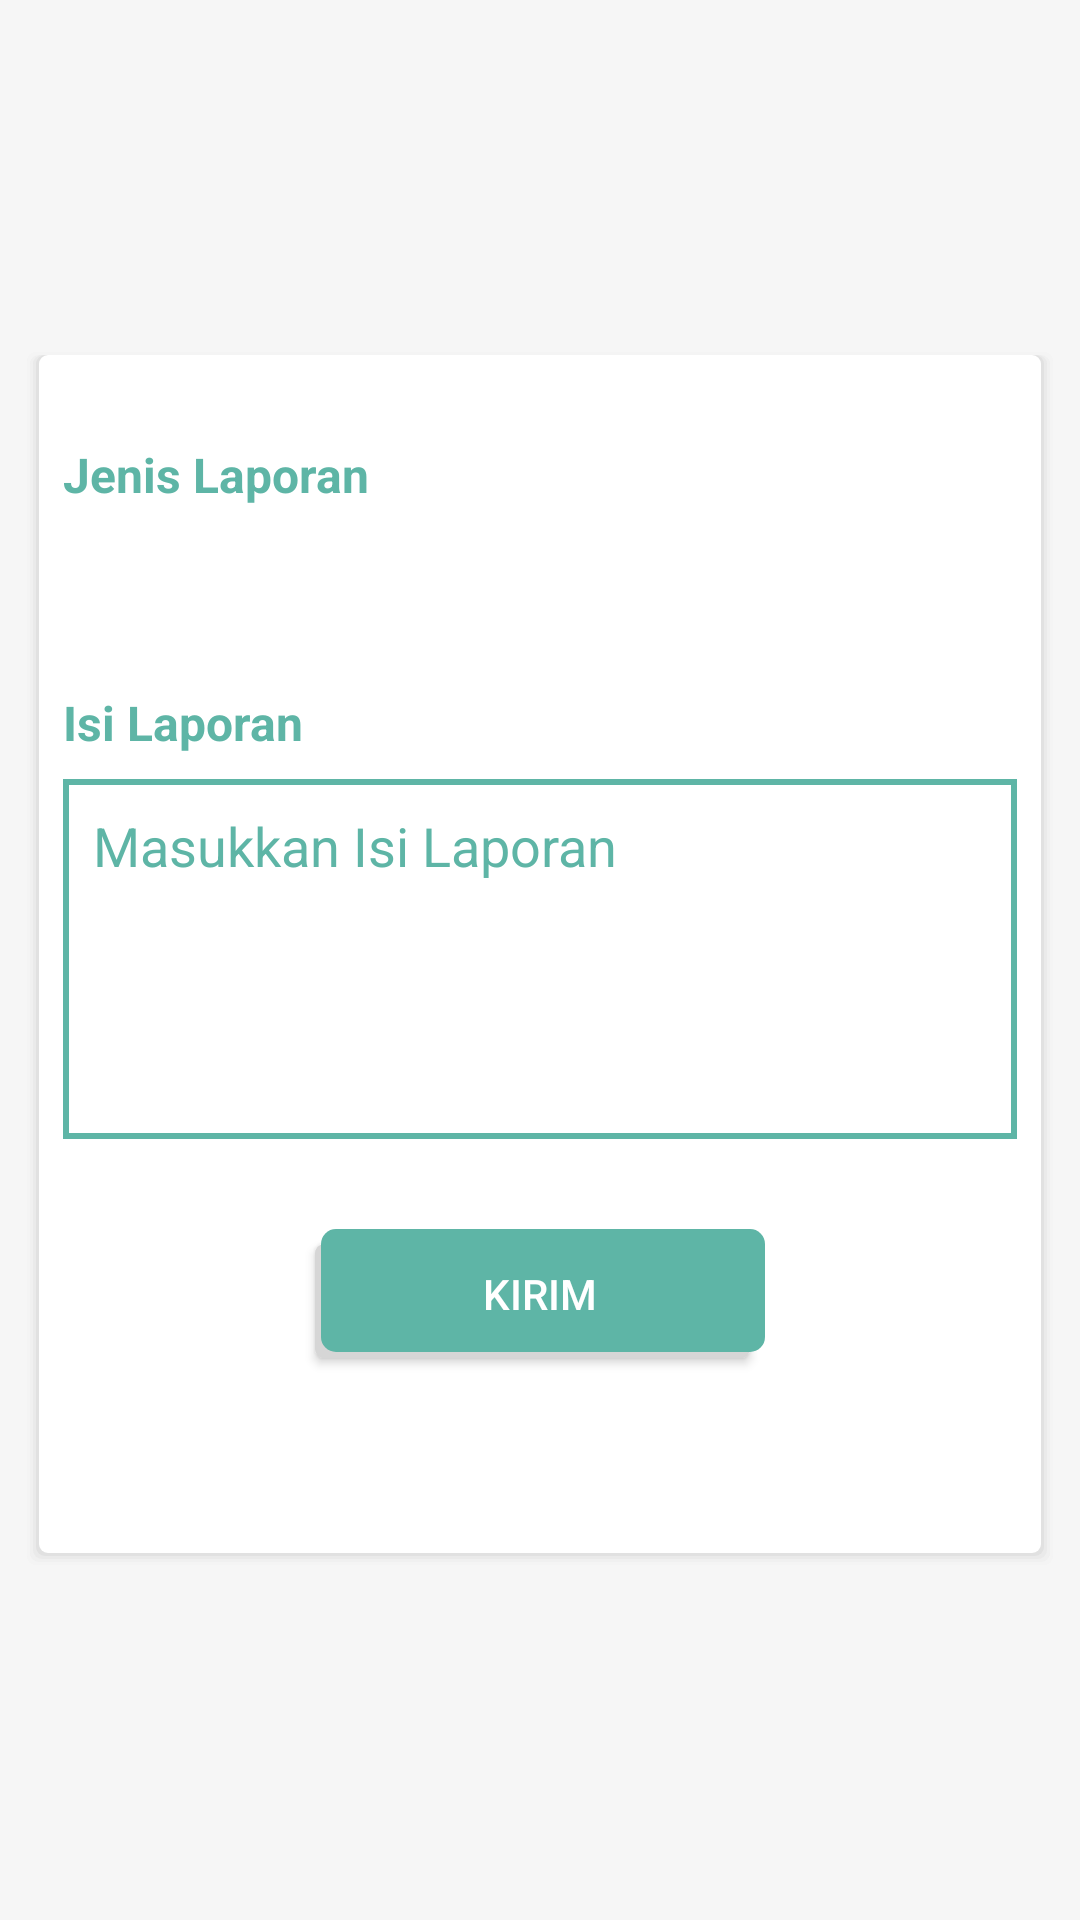

This screen was rendered from an Android layout file. Write that file and the resources it references.
<!-- AndroidManifest.xml: application theme AppTheme -->
<!-- res/layout/activity_laporan_frag.xml -->
<?xml version="1.0" encoding="utf-8"?>
<RelativeLayout
    xmlns:android="http://schemas.android.com/apk/res/android"
    xmlns:app="http://schemas.android.com/apk/res-auto"
    xmlns:tools="http://schemas.android.com/tools"
    android:layout_width="match_parent"
    android:layout_height="match_parent"
    android:background="@color/background"
    tools:context=".HomeActivityFrag">

    <ScrollView
        android:layout_width="match_parent"
        android:layout_height="wrap_content"
        android:layout_centerInParent="true"
        android:layout_marginLeft="8dp"
        android:layout_marginRight="8dp"
        android:layout_marginBottom="50dp">

        <LinearLayout
            android:layout_width="match_parent"
            android:layout_height="wrap_content"
            android:orientation="vertical"
            android:background="@drawable/bg_shadow"

            android:paddingTop="20dp"
            android:paddingBottom="20dp">

            <TextView
                android:layout_width="wrap_content"
                android:layout_height="wrap_content"
                android:layout_marginStart="8dp"
                android:layout_marginTop="10dp"
                android:layout_marginEnd="8dp"
                android:text="Jenis Laporan"
                android:textColor="#5eb5a6"
                android:textSize="16sp"
                android:textStyle="bold" />
            <Spinner
                android:id="@+id/s_report_category"
                android:layout_width="match_parent"
                android:layout_height="43dp"
                android:layout_marginStart="8dp"
                android:layout_marginTop="8dp"
                android:layout_marginEnd="8dp"
                android:background="@drawable/bg_spinner"
                android:padding="10dp"
                android:textColorHint="#5eb5a6" />

            <TextView
                android:layout_width="wrap_content"
                android:layout_height="wrap_content"
                android:layout_marginStart="8dp"
                android:layout_marginTop="10dp"
                android:layout_marginEnd="8dp"
                android:text="Isi Laporan"
                android:textColor="#5eb5a6"
                android:textSize="16sp"
                android:textStyle="bold" />
            <EditText
                android:id="@+id/et_report_etc"
                android:layout_width="match_parent"
                android:layout_height="120dp"
                android:layout_marginStart="8dp"
                android:layout_marginTop="8dp"
                android:layout_marginEnd="8dp"
                android:background="@drawable/et_outline"
                android:hint="Masukkan Isi Laporan"
                android:padding="10dp"
                android:textColorHint="#5eb5a6"
                android:gravity="top"/>

            <Button
                android:id="@+id/bt_send_report"
                android:layout_width="150dp"
                android:layout_height="43dp"
                android:layout_gravity="center"
                android:layout_marginStart="8dp"
                android:layout_marginTop="30dp"
                android:layout_marginEnd="8dp"
                android:layout_marginBottom="50dp"
                android:background="@drawable/btn_shadow"
                android:elevation="10dp"
                android:text="Kirim"
                android:textColor="#fff" />

        </LinearLayout>

    </ScrollView>
   
</RelativeLayout>
<!-- resources referenced by this layout -->
<resources>
  <color name="background">#F6F6F6</color>
  <!-- drawable bg_shadow (drawable) -->
  <?xml version="1.0" encoding="utf-8"?>
  <layer-list xmlns:android="http://schemas.android.com/apk/res/android">
      
      <item>
          <shape>
              <padding
                  android:bottom="1dp"
                  android:left="1dp"
                  android:right="1dp"/>
  
              <solid android:color="#00CCCCCC" />
  
              <corners android:radius="3dp" />
          </shape>
      </item>
      <item>
          <shape>
              <padding
                  android:bottom="1dp"
                  android:left="1dp"
                  android:right="1dp"
                  android:top="1dp" />
  
              <solid android:color="#10CCCCCC" />
  
              <corners android:radius="3dp" />
          </shape>
      </item>
      <item>
          <shape>
              <padding
                  android:bottom="1dp"
                  android:left="1dp"
                  android:right="1dp"/>
  
              <solid android:color="#20CCCCCC" />
  
              <corners android:radius="3dp" />
          </shape>
      </item>
      <item>
          <shape>
              <padding
                  android:bottom="1dp"
                  android:left="1dp"
                  android:right="1dp"/>
  
              <solid android:color="#30CCCCCC" />
  
              <corners android:radius="3dp" />
          </shape>
      </item>
      <item>
          <shape>
              <padding
                  android:bottom="1dp"
                  android:left="1dp"
                  android:right="1dp"/>
  
              <solid android:color="#50CCCCCC" />
  
              <corners android:radius="3dp" />
          </shape>
      </item>
  
      
      <item>
          <shape>
              <solid android:color="@android:color/white" />
  
              <corners android:radius="3dp" />
          </shape>
      </item>
  
  </layer-list>
  <!-- drawable bg_spinner (drawable) -->
  <?xml version="1.0" encoding="utf-8"?>
  <selector xmlns:app="http://schemas.android.com/apk/res-auto" xmlns:android="http://schemas.android.com/apk/res/android">
      <item>
  
          <layer-list>
  
              <item>
                  <shape>
                      <stroke android:width="2dp"
                          android:color="#5eb5a6"
                          />
                  </shape>
              </item>
  
              <item  android:drawable="@drawable/ic_arrow_drop_down_black_24dp"
                  android:start="250dp"
                  android:width="@android:dimen/app_icon_size">
  
              </item>
  
          </layer-list>
  
      </item>
  </selector>
  <!-- drawable btn_shadow (drawable) -->
  <selector xmlns:android="http://schemas.android.com/apk/res/android">
      <item>
          <layer-list>
              
              <item android:right="5dp" android:top="5dp">
                  <shape>
                      <corners android:radius="3dp" />
                      <solid android:color="#D6D6D6" />
                  </shape>
              </item>
              <item android:bottom="2dp" android:left="2dp">
                  <shape>
                      <solid
                          android:color="#5EB5A6"/>
                      <corners
                          android:radius="5dp"/>
                  </shape>
              </item>
          </layer-list>
      </item>
  
  </selector>
  <!-- drawable et_outline (drawable) -->
  <?xml version="1.0" encoding="utf-8"?>
  <shape xmlns:android="http://schemas.android.com/apk/res/android">
  
      <stroke android:width="2dp"
          android:color="#5eb5a6"
          />
  </shape>
  <style name="AppTheme" parent="Theme.AppCompat.Light.NoActionBar">
          
          <item name="colorPrimary">@color/colorPrimary</item>
          <item name="colorPrimaryDark">@color/colorPrimaryDark</item>
          <item name="colorAccent">@color/colorAccent</item>
      </style>
  <color name="colorPrimary">#008577</color>
  <color name="colorPrimaryDark">#00574B</color>
  <color name="colorAccent">#D81B60</color>
</resources>
